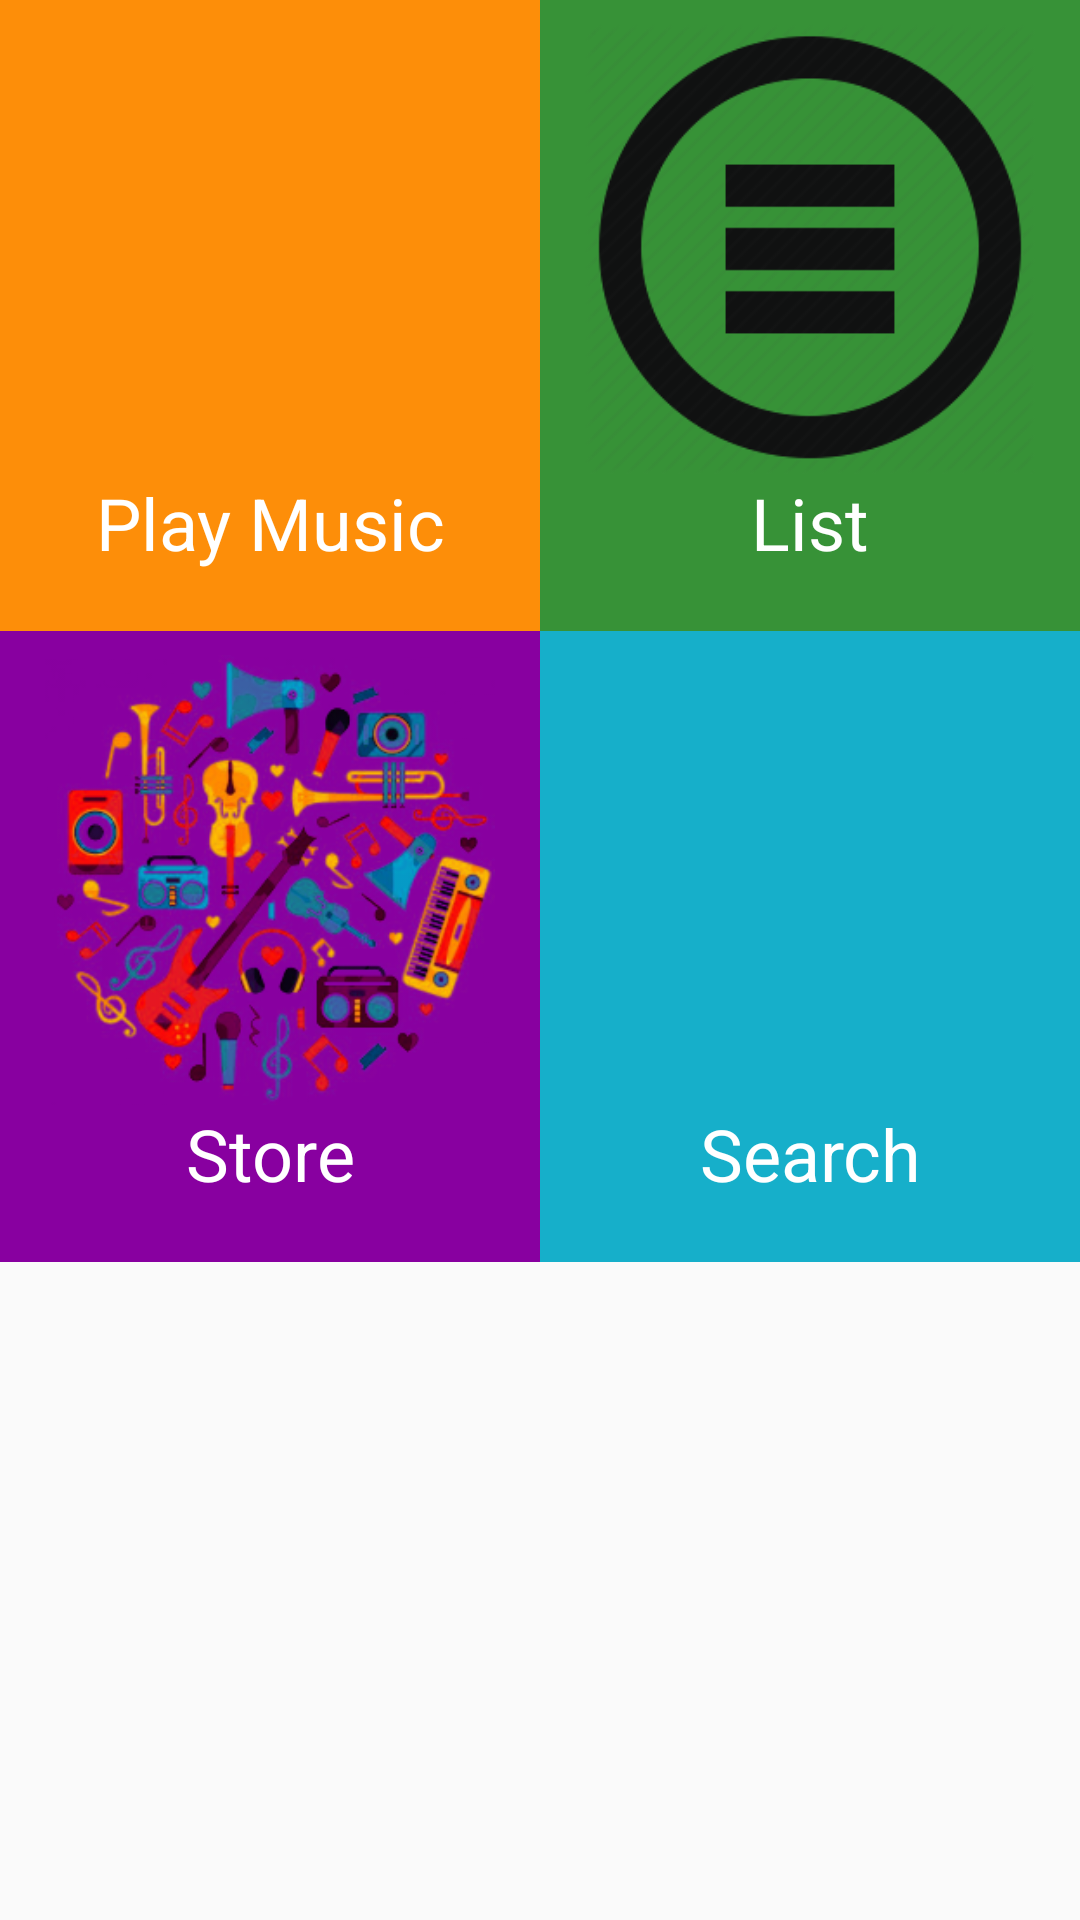

Produce the Android XML layout that renders to this screen, including the resource entries it uses.
<!-- AndroidManifest.xml: application theme AppTheme -->
<!-- res/layout/activity_main.xml -->
<?xml version="1.0" encoding="utf-8"?>
<ScrollView xmlns:android="http://schemas.android.com/apk/res/android"
    xmlns:tools="http://schemas.android.com/tools"
    android:id="@+id/activity_main"
    android:layout_width="match_parent"
    android:layout_height="match_parent"
    android:fillViewport="true"
    tools:context=".MainActivity">

    <LinearLayout
        android:layout_width="match_parent"
        android:layout_height="match_parent"
        android:orientation="vertical">

        <LinearLayout
            android:layout_width="match_parent"
            android:layout_height="wrap_content"
            android:orientation="horizontal">

            <LinearLayout
                android:layout_width="match_parent"
                android:layout_height="match_parent"
                android:layout_weight="1"
                android:background="@color/category_play"
                android:orientation="vertical">

                <ImageButton
                    android:id="@+id/music_play"
                    style="@style/imageButtonCss"
                    android:background="@drawable/android_play" />

                <TextView
                    style="@style/textCss"
                    android:text="Play Music" />

            </LinearLayout>

            <LinearLayout
                android:layout_width="match_parent"
                android:layout_height="match_parent"
                android:layout_weight="1"
                android:background="@color/category_list"
                android:orientation="vertical">

                <ImageButton
                    android:id="@+id/music_list"
                    style="@style/imageButtonCss"
                    android:background="@drawable/android_list" />

                <TextView
                    style="@style/textCss"
                    android:text="List" />

            </LinearLayout>
        </LinearLayout>

        <LinearLayout
            android:layout_width="match_parent"
            android:layout_height="wrap_content"
            android:orientation="horizontal">

            <LinearLayout
                android:layout_width="match_parent"
                android:layout_height="match_parent"
                android:layout_weight="1"
                android:background="@color/category_store"
                android:orientation="vertical">

                <ImageButton
                    android:id="@+id/music_store"
                    style="@style/imageButtonCss"
                    android:background="@drawable/android_music_store" />

                <TextView
                    style="@style/textCss"
                    android:text="Store" />

            </LinearLayout>

            <LinearLayout
                android:layout_width="match_parent"
                android:layout_height="match_parent"
                android:layout_weight="1"
                android:background="@color/category_search"
                android:orientation="vertical">

                <ImageButton
                    android:id="@+id/music_search"
                    style="@style/imageButtonCss"
                    android:background="@drawable/android_search" />

                <TextView
                    style="@style/textCss"
                    android:text="Search" />

            </LinearLayout>
        </LinearLayout>

    </LinearLayout>
</ScrollView>
<!-- resources referenced by this layout -->
<resources>
  <color name="category_list">#379237</color>
  <color name="category_play">#FD8E09</color>
  <color name="category_search">#16AFCA</color>
  <color name="category_store">#8800A0</color>
  <!-- drawable android_list: png bitmap (drawable, 13030 bytes) -->
  <!-- drawable android_music_store: png bitmap (drawable, 124495 bytes) -->
  <style name="imageButtonCss">
          <item name="android:focusable">true</item>
          <item name="android:clickable">true</item>
          <item name="android:layout_width">150dp</item>
          <item name="android:layout_height">150dp</item>
          <item name="android:layout_gravity">center_horizontal</item>
          <item name="android:scaleType">center</item>
          <item name="android:adjustViewBounds">true</item>
          <item name="android:layout_marginTop">8dp</item>
      </style>
  <style name="textCss">
          <item name="android:layout_width">match_parent</item>
          <item name="android:layout_height">match_parent</item>
          <item name="android:gravity">center</item>
          <item name="android:textSize">24sp</item>
          <item name="android:layout_marginBottom">20dp</item>
          <item name="android:textColor">@android:color/white</item>
      </style>
  <style name="AppTheme" parent="Theme.AppCompat.Light.DarkActionBar">
          
          <item name="colorPrimary">@color/colorPrimary</item>
          <item name="colorPrimaryDark">@color/colorPrimaryDark</item>
          <item name="colorAccent">@color/colorAccent</item>
      </style>
  <color name="colorPrimary">#3F51B5</color>
  <color name="colorPrimaryDark">#303F9F</color>
  <color name="colorAccent">#FF4081</color>
</resources>
